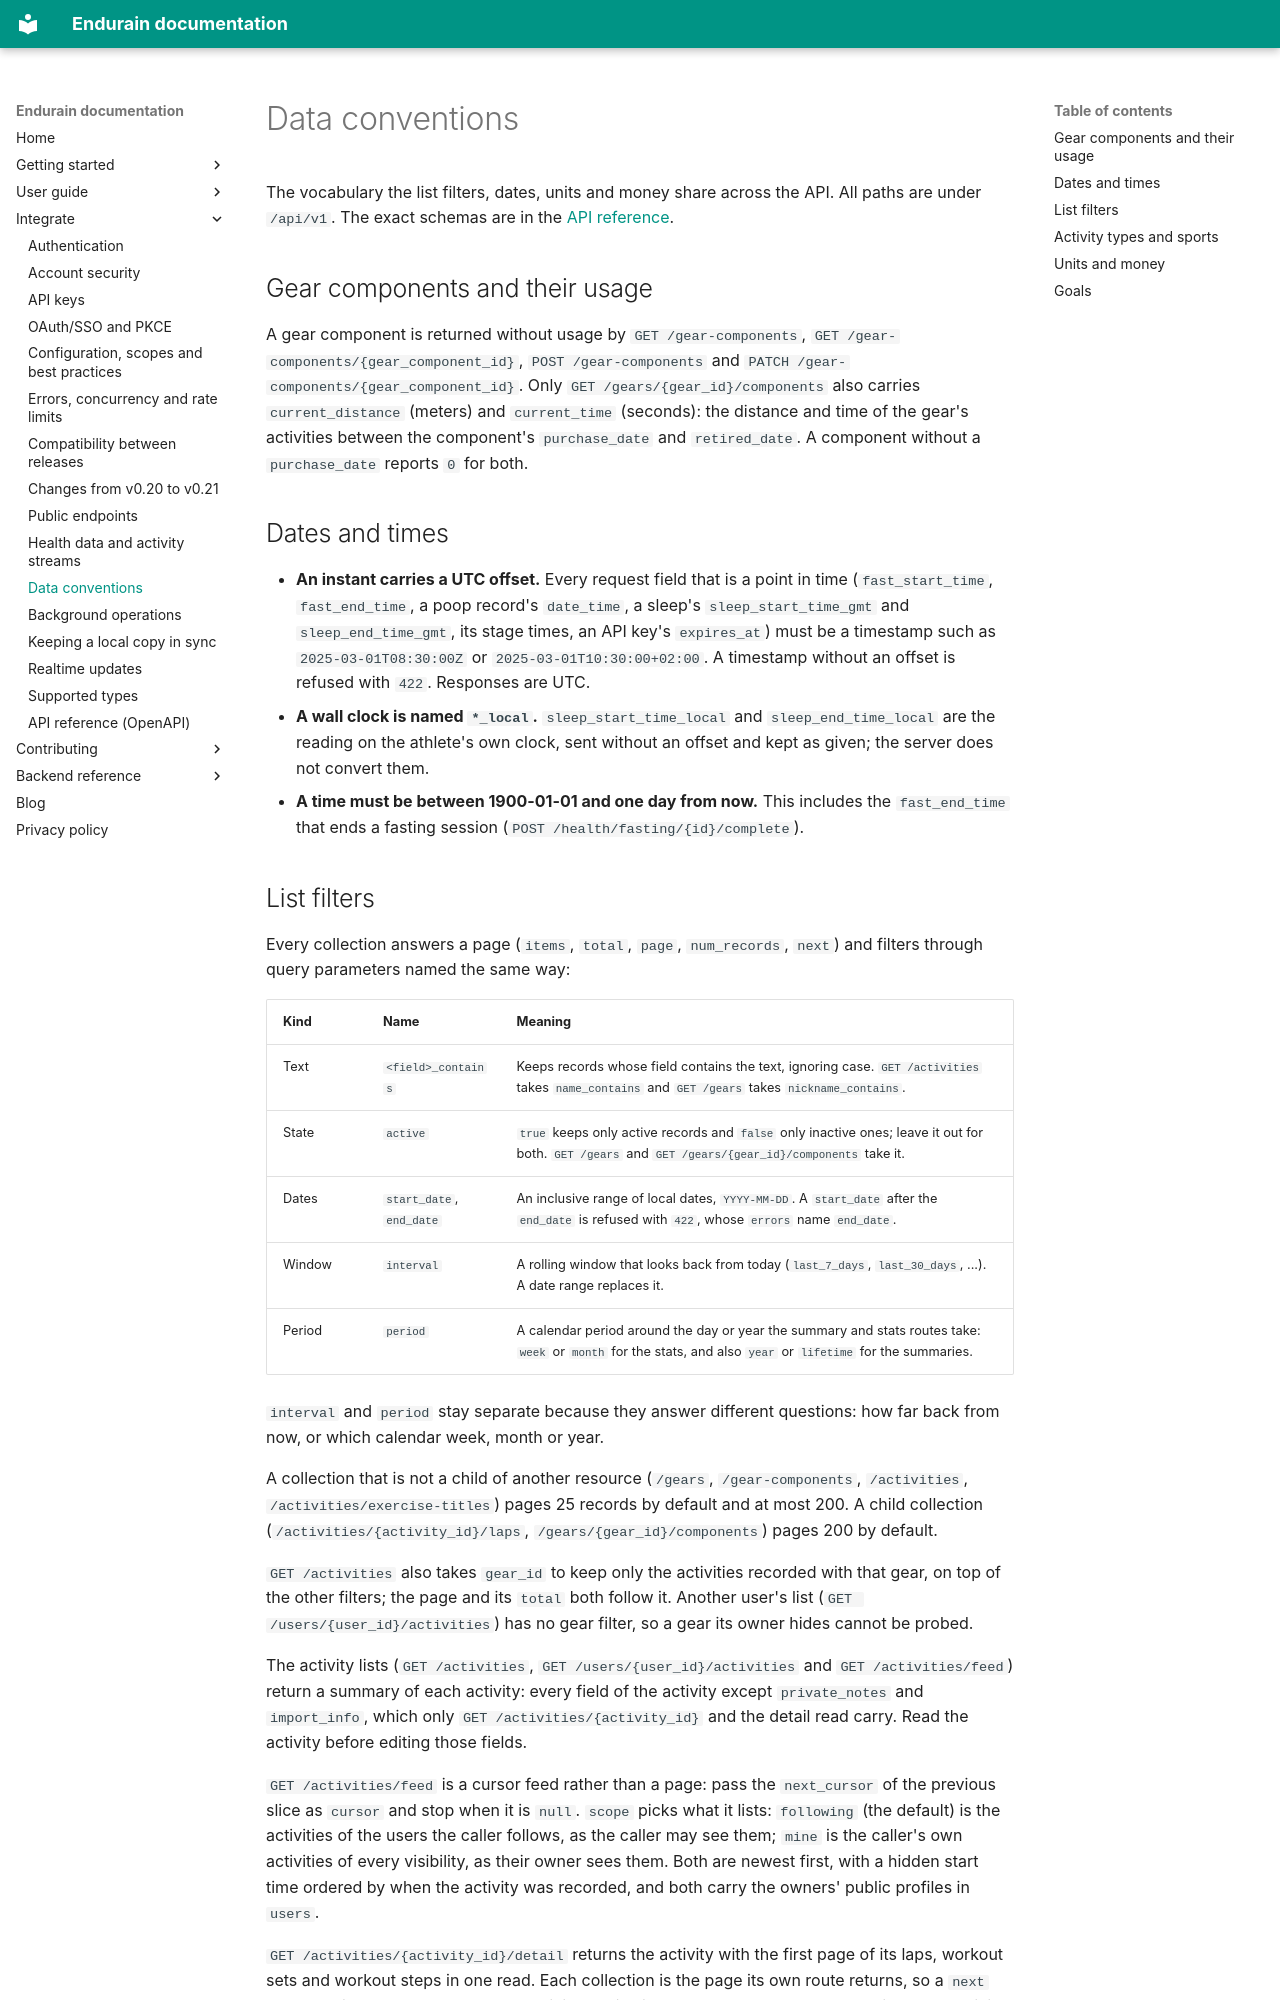

repository: endurain-project/endurain · page: integrate/data-conventions/index.html · generator: mkdocs

# Data conventions

The vocabulary the list filters, dates, units and money share across the API. All paths are under `/api/v1`. The exact schemas are in the [API reference](api-reference.md).

## Gear components and their usage

A gear component is returned without usage by `GET /gear-components`, `GET /gear-components/{gear_component_id}`, `POST /gear-components` and `PATCH /gear-components/{gear_component_id}`. Only `GET /gears/{gear_id}/components` also carries `current_distance` (meters) and `current_time` (seconds): the distance and time of the gear's activities between the component's `purchase_date` and `retired_date`. A component without a `purchase_date` reports `0` for both.

## Dates and times

- **An instant carries a UTC offset.** Every request field that is a point in time (`fast_start_time`, `fast_end_time`, a poop record's `date_time`, a sleep's `sleep_start_time_gmt` and `sleep_end_time_gmt`, its stage times, an API key's `expires_at`) must be a timestamp such as `2025-03-01T08:30:00Z` or `2025-03-01T10:30:00+02:00`. A timestamp without an offset is refused with `422`. Responses are UTC.
- **A wall clock is named `*_local`.** `sleep_start_time_local` and `sleep_end_time_local` are the reading on the athlete's own clock, sent without an offset and kept as given; the server does not convert them.
- **A time must be between 1900-01-01 and one day from now.** This includes the `fast_end_time` that ends a fasting session (`POST /health/fasting/{id}/complete`).
